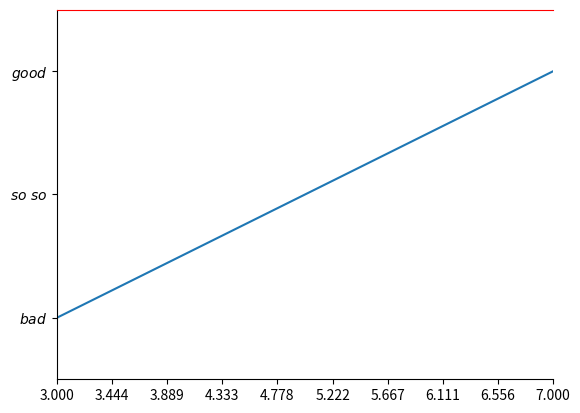

The matplotlib source for this figure:
import numpy as np
import matplotlib.pyplot as plt

x = np.arange(10)
y = x

x_tick = np.linspace(3, 7, 10)

plt.figure()
plt.plot(x, y)
plt.xlim((3, 7))
plt.xticks(x_tick)

plt.ylim((2, 8))
plt.yticks([3, 5, 7],['$bad$', '$so\ so$', '$good$'])

boarder = plt.gca()
boarder.spines['top'].set_color('r')
boarder.spines['right'].set_color('none')
plt.show()